Run: headless pygame with SDL's dummy video driver; simulated clock (each Clock.tick advances the game by its frame time, no real sleeping); random seed 0; keys injected as events and as key.get_pressed() state; no mouse input.
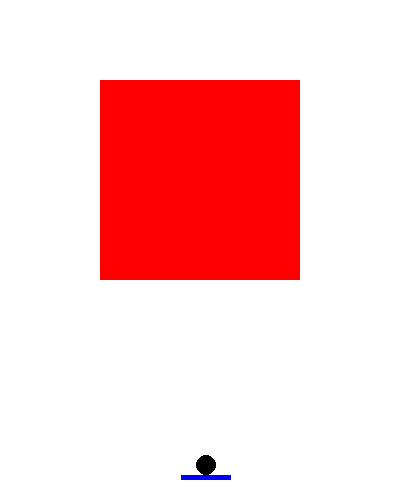
Frame 1 of 2 · flips 1–60 · no input
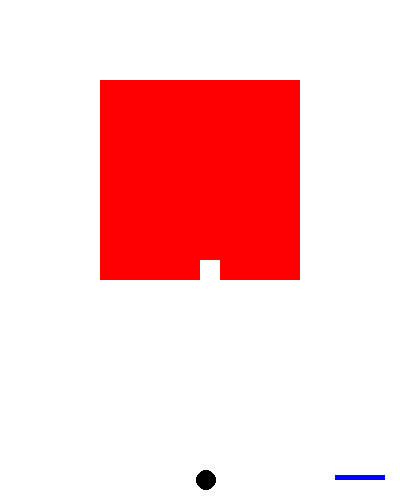
Frame 2 of 2 · flips 61–180 · tapped SPACE, RETURN · held RIGHT (→), D (game ended)

The pygame program that drew these frames:

import pygame
from math import atan, cos, degrees, radians, sin, tan
pygame.init()

red = (255, 0, 0)
white = (255, 255, 255)
blue = (0, 0, 255)
black = (0, 0, 0)

width = 400
height = 500

pSize = 50
pX, pY = (width-pSize)//2 + 6, height - 25
pSpeed = 15
pDir = 0

bMoving = False
bR = 10
bX, bY = width//2 + 3, pY - bR
bDir = 90  #angle between velocity vector and +ve x axis in degrees
bSpeed = 15

numBlocks = 10
gameDisplay = pygame.display.set_mode((width, height))
size = width//2
block_size = size//numBlocks
pic_loc = (width//4, 80)
blocks = [[{'loc':(x*block_size + pic_loc[0], y*block_size + pic_loc[1]), 'broken':False} for y in range(numBlocks)]
          for x in range(numBlocks)]
clock = pygame.time.Clock()

def collide(obj, size): #collide ball with obj
    global bDir
    if not ((obj[0] - size//2 <= bX <= obj[0] + 3*size//2) and (obj[1] - size//2 <= bY <= obj[1] + 3*size//2)):
        return False
    flag = False
    if obj[0] <= bX <= obj[0] + size:
        if obj[1] <= bY - bR <= obj[1] + size:    #hit from bottom
            bDir = -bDir
            flag = True
        elif obj[1] + size >= bY + bR >= obj[1]:  #hit from top
            if 0 > tan(radians(bDir)):
                bDir =  -(bDir)
            else:
                bDir -= 90
            flag = True
    elif obj[1] <= bY <= obj[1] + size:
        if obj[0] <= bX - bR <= obj[0] + size:    #hit from right
            if 90 >= bDir >= 0:
                bDir = -bDir
            else:
                bDir = 180 - bDir
            flag = True
        elif obj[0] + size >= bX + bR >= obj[0]:  #hit from left
            bDir = 180 - bDir
            flag = True
    bDir = bDir % 360
    if 180 <= bDir <= 360:
        bDir -= 360
    return flag

def collide_platform():
    global bDir
    if not ((pX - pSize//2 <= bX <= pX + 3*pSize//2) and (pY <= bY + 2*bR)):
        return
    if pX <= bX <= pX + pSize:
        if bY + bR >= pY:  
            if 0 > tan(radians(bDir)):
                bDir =  -(bDir)
            else:
                bDir -= 90
        else:
            return
    else:
        return
    s = bSpeed * sin(radians(bDir))
    if pDir == 0: bDir = 90
    elif pDir < 0: bDir = 180 + degrees(atan(float(s)/float(pDir/3)))
    else: bDir = degrees(atan(float(s)/float(pDir/3)))
    
def moveBall():
    global bX, bY, bDir
    if not bMoving: #if ball not launched at start of the game
        bX = pX + pSize//2
        return
    #physics - velocity vectors and laws of reflections and shit 
    x_proj = bSpeed * cos(radians(bDir)) 
    y_proj = bSpeed * sin(radians(bDir))
    bX += int(x_proj)
    bY -= int(y_proj)
    collide_platform()
    for i in range(numBlocks):
        for j in range(numBlocks):
            if not blocks[i][j]['broken']:
                blocks[i][j]['broken'] = collide(blocks[i][j]['loc'], block_size)
    if bY <= bR: #hit top
        bDir = -bDir
    elif bY + bR > height:  #hit bottom
        pygame.quit()
        quit()
    elif bX <= bR:  #hit left 
        if 90 >= bDir >= 0:
            bDir = -bDir
        else:
            bDir = 180 - bDir
    elif bX + bR >= width:  #hit right wall
        bDir = 180 - bDir

pause = False

def gameloop():
    Gameon = True
    global pause, pX, pDir, bX, bY, bDir, bMoving
    while Gameon:
        for event in pygame.event.get():
            if event.type == pygame.QUIT:
                pygame.quit()
                quit()
            if event.type == pygame.KEYDOWN:
                if event.key == pygame.K_SPACE:
                    bMoving = True
                    if pDir == 0: bDir = 90
                    elif pDir < 0: bDir = 180 + degrees(atan(float(bSpeed)/float(pDir)))
                    else: bDir = degrees(atan(float(bSpeed)/float(pDir)))
                elif event.key == pygame.K_p: pause = not pause
        if pause: continue
        keystate = pygame.key.get_pressed()
        pDir = pSpeed * (keystate[pygame.K_RIGHT] - keystate[pygame.K_LEFT])
        pX += pDir
        moveBall()
        if pX <= 0: pX = pSpeed
        elif pX >= width - pSize: pX = width - pSize - pSpeed
        gameDisplay.fill(white)
        pygame.draw.rect(gameDisplay, red, (pic_loc[0], pic_loc[1], size, size))
        for row in blocks:
            for d in row:
                if d['broken']:
                    pygame.draw.rect(gameDisplay, white, (d['loc'][0], d['loc'][1], block_size, block_size))
        pygame.draw.circle(gameDisplay, black, (bX, bY), bR)
        pygame.draw.rect(gameDisplay, blue, (pX, pY, pSize, 5))
        pygame.display.update()
        clock.tick(20)


gameloop()   
